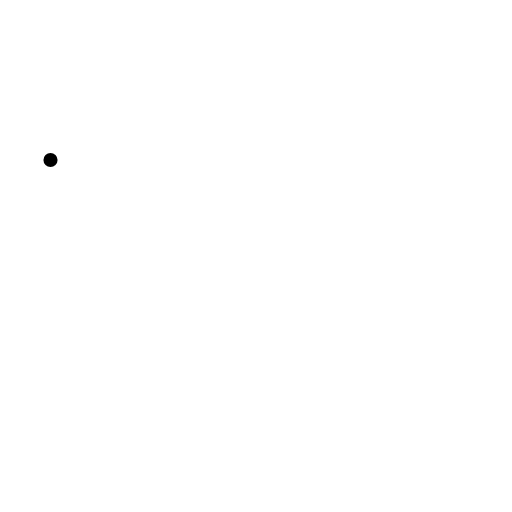
t = 0.00 s
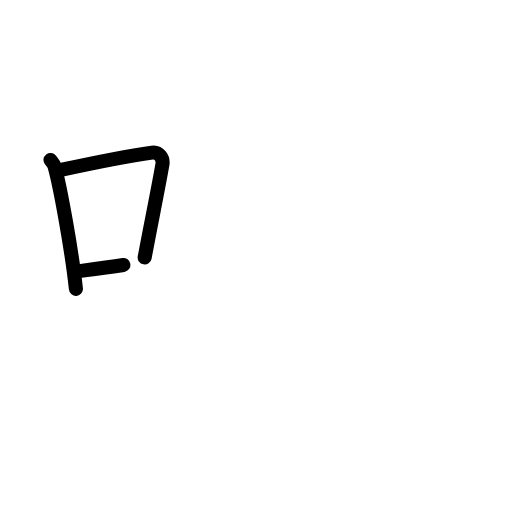
t = 2.60 s
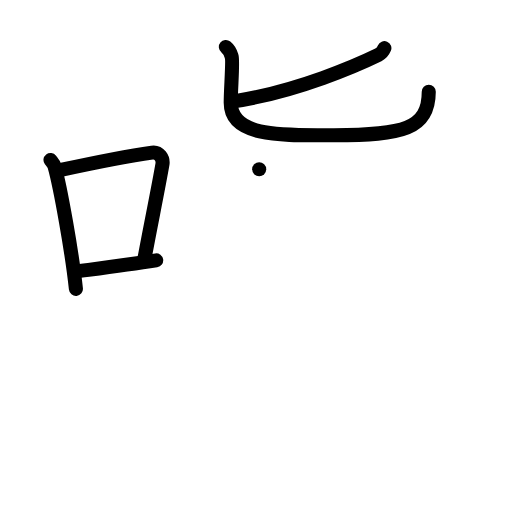
t = 5.20 s
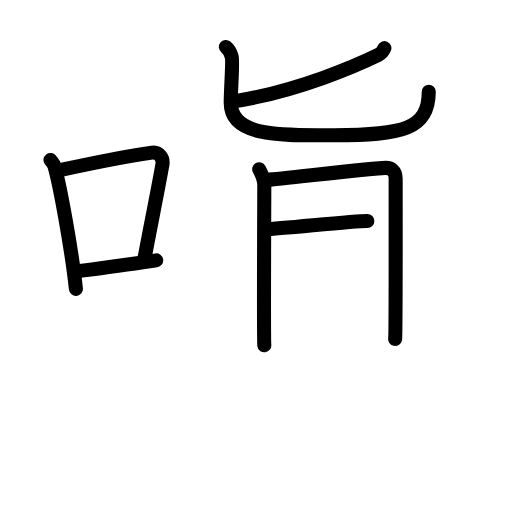
t = 7.80 s
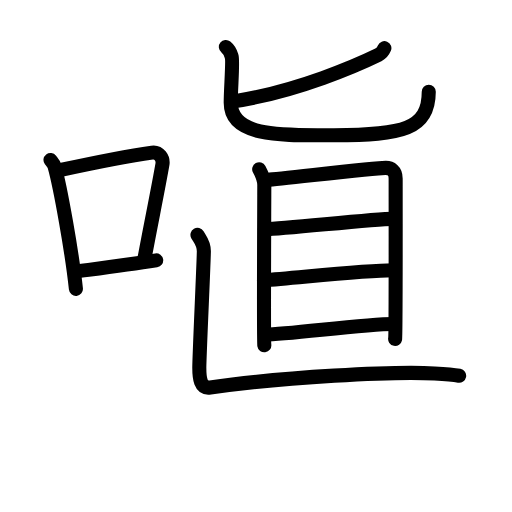
t = 10.40 s
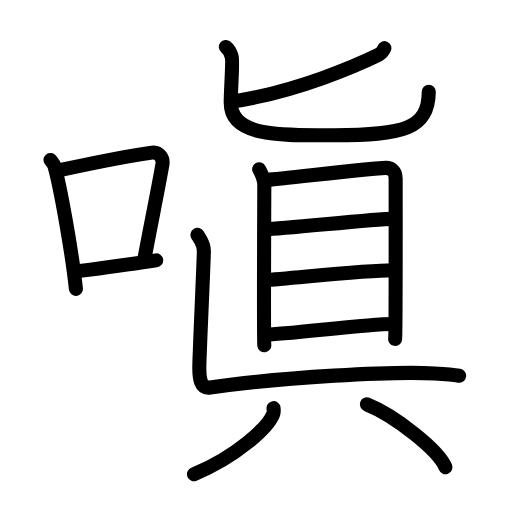
t = 13.00 s

The animated SVG that drew these frames (rendered in a browser with its animation timeline set to each time). Animation: 37 SMIL elements (animate=37); one cycle of 13.00 s.

<?xml version="1.0" encoding="UTF-8"?>
<!--
AniKanjiVG is licensed by CC-BY-SA Paul C. Sommerhoff (https://bitbucket.org/sommerhoff/anikanjivg).
AniKanjiVG uses KanjiVG which is licensed by CC-BY-SA Ulrich Apel (http://kanjivg.tagaini.net).
See also http://creativecommons.org/licenses/by-sa/3.0/
-->
<svg xmlns:kvg='http://kanjivg.tagaini.net' xmlns='http://www.w3.org/2000/svg' width='109' height='109' viewBox='0 0 109 109' style='fill:none;stroke:#000000;stroke-width:3;stroke-linecap:round;stroke-linejoin:round;' id="kvg:kanji_055d4"><g id="kvg:055d4" kvg:element="嗔"><g id="kvg:055d4-g1" kvg:element="口" kvg:position="left" kvg:radical="general"><path id="kvg:055d4-s1" kvg:type="㇑" d="M10.75,34.06c0.35,0.45,0.72,0.82,0.87,1.38c1.23,4.42,3.7,18.12,4.54,26.06"><animate attributeName="d" begin="0.0s" dur="0.5s" from="M10.75,34.06C10.75,34.06,10.75,34.06,10.75,34.06" to="M10.75,34.06c0.35,0.45,0.72,0.82,0.87,1.38" />
<animate attributeName="d" begin="0.5s" dur="0.5s" from="M10.75,34.06c0.35,0.45,0.72,0.82,0.87,1.38c0,0,0,0,0,0,0" to="M10.75,34.06c0.35,0.45,0.72,0.82,0.87,1.38c1.23,4.42,3.7,18.12,4.54,26.06" />
</path>
<path id="kvg:055d4-s2" kvg:type="㇕b" d="M12.96,36.18c8.94-1.94,15.27-3.11,19.41-3.69c1.52-0.21,2.43,1.26,2.21,2.51c-0.9,5.17-2.45,12.65-3.78,19.8"><animate attributeName="d" begin="1.0s" dur="0.3333333333333333s" from="M12.96,36.18C12.96,36.18,12.96,36.18,12.96,36.18" to="M12.96,36.18c8.94-1.94,15.27-3.11,19.41-3.69" />
<animate attributeName="d" begin="1.3333333333333333s" dur="0.3333333333333333s" from="M12.96,36.18c8.94-1.94,15.27-3.11,19.41-3.69c0,0,0,0,0,0,0" to="M12.96,36.18c8.94-1.94,15.27-3.11,19.41-3.69c1.52-0.21,2.43,1.26,2.21,2.51" />
<animate attributeName="d" begin="1.6666666666666665s" dur="0.3333333333333333s" from="M12.96,36.18c8.94-1.94,15.27-3.11,19.41-3.69c1.52-0.21,2.43,1.26,2.21,2.51c0,0,0,0,0,0,0" to="M12.96,36.18c8.94-1.94,15.27-3.11,19.41-3.69c1.52-0.21,2.43,1.26,2.21,2.51c-0.9,5.17-2.45,12.65-3.78,19.8" />
<animate attributeName="d" begin="0s" dur="1.0s" from="M-100,-100" to="M-100,-100" />
</path>
<path id="kvg:055d4-s3" kvg:type="㇐b" d="M15.82,57.86c4.87-0.66,10.75-1.42,17.43-2.43"><animate attributeName="d" begin="2.0s" dur="1.0s" from="M15.82,57.86C15.82,57.86,15.82,57.86,15.82,57.86" to="M15.82,57.86c4.87-0.66,10.75-1.42,17.43-2.43" />
<animate attributeName="d" begin="0s" dur="2.0s" from="M-100,-100" to="M-100,-100" />
</path>
</g>
<g id="kvg:055d4-g2" kvg:element="眞" kvg:position="right"><g id="kvg:055d4-g3" kvg:element="匕" kvg:position="top"><path id="kvg:055d4-s4" kvg:type="㇒" d="M81.83,10.25c-0.31,0.74-0.62,1.11-1.28,1.43c-4.25,2.07-17.09,7.78-30.81,9.9"><animate attributeName="d" begin="3.0s" dur="0.5s" from="M81.83,10.25C81.83,10.25,81.83,10.25,81.83,10.25" to="M81.83,10.25c-0.31,0.74-0.62,1.11-1.28,1.43" />
<animate attributeName="d" begin="3.5s" dur="0.5s" from="M81.83,10.25c-0.31,0.74-0.62,1.11-1.28,1.43c0,0,0,0,0,0,0" to="M81.83,10.25c-0.31,0.74-0.62,1.11-1.28,1.43c-4.25,2.07-17.09,7.78-30.81,9.9" />
<animate attributeName="d" begin="0s" dur="3.0s" from="M-100,-100" to="M-100,-100" />
</path>
<path id="kvg:055d4-s5" kvg:type="㇟" d="M48.09,10c0.89,0.71,0.95,1.18,1.24,2.12c0.29,0.94-0.21,6.82-0.21,9.77c0,7.6,11.86,6.89,21.96,6.89c14.66,0,20.2-1.25,20.2-9.24"><animate attributeName="d" begin="4.0s" dur="0.25s" from="M48.09,10C48.09,10,48.09,10,48.09,10" to="M48.09,10c0.89,0.71,0.95,1.18,1.24,2.12" />
<animate attributeName="d" begin="4.25s" dur="0.25s" from="M48.09,10c0.89,0.71,0.95,1.18,1.24,2.12c0,0,0,0,0,0,0" to="M48.09,10c0.89,0.71,0.95,1.18,1.24,2.12c0.29,0.94-0.21,6.82-0.21,9.77" />
<animate attributeName="d" begin="4.5s" dur="0.25s" from="M48.09,10c0.89,0.71,0.95,1.18,1.24,2.12c0.29,0.94-0.21,6.82-0.21,9.77c0,0,0,0,0,0,0" to="M48.09,10c0.89,0.71,0.95,1.18,1.24,2.12c0.29,0.94-0.21,6.82-0.21,9.77c0,7.6,11.86,6.89,21.96,6.89" />
<animate attributeName="d" begin="4.75s" dur="0.25s" from="M48.09,10c0.89,0.71,0.95,1.18,1.24,2.12c0.29,0.94-0.21,6.82-0.21,9.77c0,7.6,11.86,6.89,21.96,6.89c0,0,0,0,0,0,0" to="M48.09,10c0.89,0.71,0.95,1.18,1.24,2.12c0.29,0.94-0.21,6.82-0.21,9.77c0,7.6,11.86,6.89,21.96,6.89c14.66,0,20.2-1.25,20.2-9.24" />
<animate attributeName="d" begin="0s" dur="4.0s" from="M-100,-100" to="M-100,-100" />
</path>
</g>
<g id="kvg:055d4-g4" kvg:position="bottom"><g id="kvg:055d4-g5" kvg:element="目"><path id="kvg:055d4-s6" kvg:type="㇑" d="M55.18,36.03c0.44,0.81,1.09,2.28,1.09,3.36s-0.15,33.04,0,34.12"><animate attributeName="d" begin="5.0s" dur="1.0s" from="M55.18,36.03C55.18,36.03,55.18,36.03,55.18,36.03" to="M55.18,36.03c0.44,0.81,1.09,2.28,1.09,3.36s-0.15,33.04,0,34.12" />
<animate attributeName="d" begin="0s" dur="5.0s" from="M-100,-100" to="M-100,-100" />
</path>
<path id="kvg:055d4-s7" kvg:type="㇕a" d="M57.01,38.27c2.51-0.13,22.84-2.57,25.13-2.53c1.05,0.02,2.09,0.53,2.09,2.27c0,1.29,0.04,33.34-0.11,34.14"><animate attributeName="d" begin="6.0s" dur="0.3333333333333333s" from="M57.01,38.27C57.01,38.27,57.01,38.27,57.01,38.27" to="M57.01,38.27c2.51-0.13,22.84-2.57,25.13-2.53" />
<animate attributeName="d" begin="6.333333333333333s" dur="0.3333333333333333s" from="M57.01,38.27c2.51-0.13,22.84-2.57,25.13-2.53c0,0,0,0,0,0,0" to="M57.01,38.27c2.51-0.13,22.84-2.57,25.13-2.53c1.05,0.02,2.09,0.53,2.09,2.27" />
<animate attributeName="d" begin="6.666666666666667s" dur="0.3333333333333333s" from="M57.01,38.27c2.51-0.13,22.84-2.57,25.13-2.53c1.05,0.02,2.09,0.53,2.09,2.27c0,0,0,0,0,0,0" to="M57.01,38.27c2.51-0.13,22.84-2.57,25.13-2.53c1.05,0.02,2.09,0.53,2.09,2.27c0,1.29,0.04,33.34-0.11,34.14" />
<animate attributeName="d" begin="0s" dur="6.0s" from="M-100,-100" to="M-100,-100" />
</path>
<path id="kvg:055d4-s8" kvg:type="㇐a" d="M56.38,48.82c4.96-0.18,23.25-2.23,27.28-2.23"><animate attributeName="d" begin="7.0s" dur="1.0s" from="M56.38,48.82C56.38,48.82,56.38,48.82,56.38,48.82" to="M56.38,48.82c4.96-0.18,23.25-2.23,27.28-2.23" />
<animate attributeName="d" begin="0s" dur="7.0s" from="M-100,-100" to="M-100,-100" />
</path>
<path id="kvg:055d4-s9" kvg:type="㇐a" d="M56.19,59.67c6.66-0.45,21.09-2.13,27.56-2.13"><animate attributeName="d" begin="8.0s" dur="1.0s" from="M56.19,59.67C56.19,59.67,56.19,59.67,56.19,59.67" to="M56.19,59.67c6.66-0.45,21.09-2.13,27.56-2.13" />
<animate attributeName="d" begin="0s" dur="8.0s" from="M-100,-100" to="M-100,-100" />
</path>
<path id="kvg:055d4-s10" kvg:type="㇐a" d="M56.41,71.21c5,0,20.92-2.24,27.38-2.24"><animate attributeName="d" begin="9.0s" dur="1.0s" from="M56.41,71.21C56.41,71.21,56.41,71.21,56.41,71.21" to="M56.41,71.21c5,0,20.92-2.24,27.38-2.24" />
<animate attributeName="d" begin="0s" dur="9.0s" from="M-100,-100" to="M-100,-100" />
</path>
</g>
<path id="kvg:055d4-s11" kvg:type="㇄" d="M42.04,50c0.58,1,1.36,1.75,1.36,3.5S42.43,76,42.43,78.25s0.2,4.56,2.33,4.25C60,80.25,84,79,92.51,79.5c1.74,0.1,3.88,0.25,5.24,0.5"><animate attributeName="d" begin="10.0s" dur="0.3333333333333333s" from="M42.04,50C42.04,50,42.04,50,42.04,50" to="M42.04,50c0.58,1,1.36,1.75,1.36,3.5S42.43,76,42.43,78.25s0.2,4.56,2.33,4.25" />
<animate attributeName="d" begin="10.333333333333334s" dur="0.3333333333333333s" from="M42.04,50c0.58,1,1.36,1.75,1.36,3.5S42.43,76,42.43,78.25s0.2,4.56,2.33,4.25c0,0,0,0,0,0,0" to="M42.04,50c0.58,1,1.36,1.75,1.36,3.5S42.43,76,42.43,78.25s0.2,4.56,2.33,4.25C60,80.25,84,79,92.51,79.5" />
<animate attributeName="d" begin="10.666666666666666s" dur="0.3333333333333333s" from="M42.04,50c0.58,1,1.36,1.75,1.36,3.5S42.43,76,42.43,78.25s0.2,4.56,2.33,4.25C60,80.25,84,79,92.51,79.5c0,0,0,0,0,0,0" to="M42.04,50c0.58,1,1.36,1.75,1.36,3.5S42.43,76,42.43,78.25s0.2,4.56,2.33,4.25C60,80.25,84,79,92.51,79.5c1.74,0.1,3.88,0.25,5.24,0.5" />
<animate attributeName="d" begin="0s" dur="10.0s" from="M-100,-100" to="M-100,-100" />
</path>
<g id="kvg:055d4-g6" kvg:element="八"><g id="kvg:055d4-g7" kvg:position="left"><path id="kvg:055d4-s12" kvg:type="㇒" d="M58.23,86.89c0.05,0.33,0.1,0.86-0.1,1.33c-1.15,2.81-7.77,8.97-16.83,12.74"><animate attributeName="d" begin="11.0s" dur="0.5s" from="M58.23,86.89C58.23,86.89,58.23,86.89,58.23,86.89" to="M58.23,86.89c0.05,0.33,0.1,0.86-0.1,1.33" />
<animate attributeName="d" begin="11.5s" dur="0.5s" from="M58.23,86.89c0.05,0.33,0.1,0.86-0.1,1.33c0,0,0,0,0,0,0" to="M58.23,86.89c0.05,0.33,0.1,0.86-0.1,1.33c-1.15,2.81-7.77,8.97-16.83,12.74" />
<animate attributeName="d" begin="0s" dur="11.0s" from="M-100,-100" to="M-100,-100" />
</path>
</g>
<g id="kvg:055d4-g8" kvg:position="right"><path id="kvg:055d4-s13" kvg:type="㇏" d="M78.1,86.08c5.9,2.36,15.25,9.71,16.73,13.38"><animate attributeName="d" begin="12.0s" dur="1.0s" from="M78.1,86.08C78.1,86.08,78.1,86.08,78.1,86.08" to="M78.1,86.08c5.9,2.36,15.25,9.71,16.73,13.38" />
<animate attributeName="d" begin="0s" dur="12.0s" from="M-100,-100" to="M-100,-100" />
</path>
</g>
</g>
</g>
</g>
</g>
</svg>
